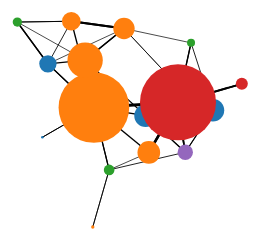
D3 v3 page, settled after 360 driven frames (6 s of simulated time); the page loaded 1 data file(s).


// ── main.js
// 4_graph JavaScript file

var width = 800;
var height = 300;

// categorical scale of colors
var color = d3.scale.category10();

// loading file
d3.json("lotr1.json", function(error, graph) {
  if (error) throw error;
  
  // lookup this
  console.log("graph", graph);

  var svg = d3.select("#chart").append("svg")
      .attr("width", width)
      .attr("height", height);

    console.log(" AREA w:" + width + "h" + height);


  // creating force object
  var force = d3.layout.force()
      .charge(-300)             // repulsion between nodes
      .linkDistance(50)         // link distance when relaxed
      .size([width, height])    // size
      .nodes(graph.nodes)       // nodes
      .links(graph.links)       // links
      .start();                 // initialize

  // link (or edges) between nodes
  var link = svg.selectAll(".link")
      .data(graph.links);

      /* APPEND -  */
  link.enter().append("line")
      .attr("class", "link") //dodajemy classe link do kazdej linii
      .style("stroke", "black")
      .style("stroke-width", function(d) { return Math.sqrt(d.count) / 2; });

  // nodes
  var node = svg.selectAll(".node")
      .data(graph.nodes);


  node.enter().append("circle")
      .attr("class", "node")
      .attr("r", function (d) { return d.talking_count / 3 ; })
      .style("fill", function(d) { return color(d.race); })// d.race koloruje w rózny sposob! extra
      .call(force.drag)
      .append("title")
        .text(function (d) { return d.name + d.talking_count; });  // mouseover text

    var label = svg.selectAll(".label")
        .data(graph.nodes);

    label.enter()
        .append("text")
        .attr("class" , "label")
        .style("font-size" , "10px");



  // what to do each iteration
  force.on("tick", function() {
    link.attr("x1", function(d) { return d.source.x; })
        .attr("y1", function(d) { return d.source.y; })
        .attr("x2", function(d) { return d.target.x; })
        .attr("y2", function(d) { return d.target.y; });

    node.attr("cx", function(d) { return d.x; })
        .attr("cy", function(d) { return d.y; });
  });
});

// Exercises
// - Use "race" for fill.
// - Change node size depending on "talking_count" (use d3.scale.sqrt).
// - (advanced) use text fields in addition to nodes.


### data: lotr1.json
{
 "nodes": [
  {
   "talking_count": 34,
   "name": "BOROMIR",
   "race": "human"
  },
  {
   "talking_count": 26,
   "name": "STRIDER",
   "race": "human"
  },
  {
   "talking_count": 106,
   "name": "FRODO",
   "race": "hobbit"
  },
  {
   "talking_count": 14,
   "name": "ARWEN",
   "race": "elf"
  },
  {
   "talking_count": 18,
   "name": "SARUMAN",
   "race": "wizard"
  },
  {
   "talking_count": 34,
   "name": "BILBO",
   "race": "hobbit"
  },
  {
   "talking_count": 12,
   "name": "ELROND",
   "race": "elf"
  },
  {
   "talking_count": 4,
   "name": "BUTTERBUR",
   "race": "human"
  },
  "... 9 more items"
 ],
 "links": [
  {
   "source": 8,
   "more_likely_than_random": 2.615,
   "count": 5,
   "target": 0
  },
  {
   "source": 8,
   "more_likely_than_random": 1.111,
   "count": 2,
   "target": 10
  },
  {
   "source": 6,
   "more_likely_than_random": 1.456,
   "count": 7,
   "target": 16
  },
  {
   "source": 2,
   "more_likely_than_random": 2.013,
   "count": 3,
   "target": 7
  },
  {
   "source": 10,
   "more_likely_than_random": 4.128,
   "count": 13,
   "target": 13
  },
  {
   "source": 0,
   "more_likely_than_random": 2.092,
   "count": 3,
   "target": 6
  },
  {
   "source": 3,
   "more_likely_than_random": 6.253,
   "count": 8,
   "target": 1
  },
  {
   "source": 5,
   "more_likely_than_random": 1.046,
   "count": 2,
   "target": 14
  },
  "... 43 more items"
 ]
}